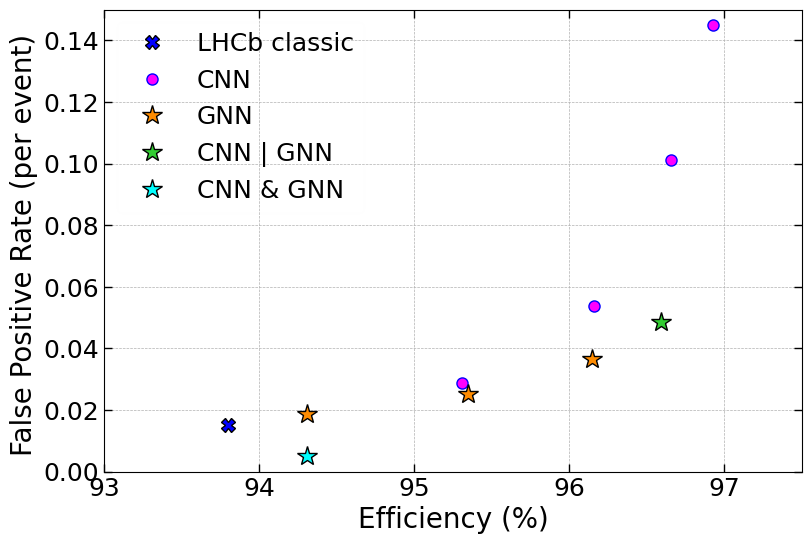

Here is the Python script that generated this plot:
## ======= NECESSARY IMPORTS
import numpy as np
import matplotlib.pyplot as plt
import matplotlib.colors as mcolors

## ======= FIGURE PARAMETERS
fig_size = plt.rcParams["figure.figsize"]
fig_size[0] = 9
fig_size[1] = 6
plt.rcParams["figure.figsize"] = fig_size
plt.rcParams["font.family"] = "Times New Roman"
plt.rcParams["legend.fontsize"] = 29


fig, ax = plt.subplots(1, 1)
ax.xaxis.set_tick_params(top=True, labeltop=False, direction = "in", length=6, width=1.0)
ax.yaxis.set_tick_params(top=True, labeltop=False, direction = "in", length=6, width=1.0)
#plt.xaxis.set_tick_params(top=True, labeltop=False)


## ======= LIST OF INPUTS

eff = [88.1, 90.4, 92.1, 93.9]
fp =  [0.05, 0.08, 0.13, 0.25]

##  mds added 190804 for FourFeature_CNN6Plus models
eff_190804 = [88.30, 90.885, 92.058, 92.742, 93.87, 94.362, 94.829]
fp_190804 = [0.0454, 0.07403, 0.098, 0.1205, 0.1703, 0.2087, 0.2327]

## mds added starting 190817 for FourFeature_CNN6Plus models with 160K TargetsAA
eff_sse19 = [87.7, 89.4, 91.9, 92.3, 93.4, 94.0, 94.3, 94.7, 95.0]
fp_sse19 = [0.033, 0.043, 0.073, 0.081, 0.110, 0.134, 0.147, 0.188, 0.224]

eff_CNN7 = [92.6, 94.5, 94.9]
fp_CNN7 = [0.086, 0.152, 0.186]

eff_unet_201201 =  [93.3,  94.3,   94.3,  94.9,  95.0,  95.1,  95.3,  95.1]
fp_unet_201201  =  [0.094, 0.127,  0.13,  0.159, 0.178, 0.175, 0.193, 0.209]

## mds added points for FourFeature_CNN6Plus models trained with 80K full LHCb MC
eff_lhcb = [90.18, 93.95, 94.67, 95.85, 96.49, 96.69]
fp_lhcb  = [0.057, 0.0912, 0.104, 0.137, 0.164, 0.178]

## mds add points for Two_KDE_withPcnn
eff_two_kde = [90.48, 94.39,  95.5, 96.55,  97.13, 97.57, 97.77, 97.83]
fp_two_kde  = [0.06,  0.089, 0.102, 0.127,  0.149, 0.176, 0.201,  0.235]

## from Michael Peters, 22 April 2022
# perturbative UNet Full LHCb MC
eff_unet_220422 = [96.7,97.4,97.6,97.7,97.7,97.8,97.9,97.9,98.0]
fp_unet_220422 = [.137,.176,.187,.202,.207,.233,.265,.280,.304]

## mds, 17 September 2022, from HDplusUNet100
## asym_c = 2.5, 5.0, 10.0 (negative asymm. coeff. goes to very low efficiencies below 0.7)
eff_HDplusUNet100 = [97.1,  97.5, 97.8]
fp_HDplusUNet100  =[0.041, 0.060, 0.104]

## sakar, 26 September 2022, from HDplusUNet100
## asym_c = 1.0, 2.5, 5.0, 7.5, 10.0, 12.5, 15.0, 20, 25 (negative asymm. coeff. goes to very low efficiencies below 0.7)
# eff_HDplusUNet100_sakar = [93.22, 96.06, 97.05, 97.27, 97.33, 97.50, 97.63] ## c = 0.0 : eff = 81.48
# fp_HDplusUNet100_sakar  = [0.006, 0.015, 0.026, 0.053, 0.058, 0.087, 0.083] ## c = 0.0 : fp  =  0.001

## With resolution parameters: 
# - threshold = 0.07 
# - integral_threshold = 0.7

#
eff_heuristic_TrackBeamLineVertexFinder = [93.80] ## rouding up from [93.73]
fp_heuristic_TrackBeamLineVertexFinder  = [0.015] ## corresponding to a FP rate of ~0.3%

## asym_c =                  1.0,   2.5,   5.0,  10.0,  15.0,  20.0,  25.0, 30.0 
eff_HDplusUNet100_sakar = [93.22, 96.06, 97.05, 97.33, 97.63, 97.55, 97.59]#, 97.50] 
fp_HDplusUNet100_sakar  = [0.006, 0.015, 0.026, 0.058, 0.083, 0.119, 0.132]#, 0.188] 
## c = 0.0 : eff = 81.48; fp  =  0.001
## (negative asymm. coeff. goes to very low efficiencies below 0.7)

##  add new points for HDplusUNet100 with more training; asym = [ 0%, 2.5%, 5%, 10%, 15%, 20%]
eff_HDplusUNet100_moreTraining = [97.5,   97.8,   98.0,  98.2,  98.2]
fp_HDplusUNet100_moreTraining  = [0.040, 0.065, 0.107, 0.146, 0.169]

eff_HDplusUNet100_moreTraining_allPVs = [88.31, 96.04,   96.76,   97.17,  97.39,  97.50]
fp_HDplusUNet100_moreTraining_allPVs  = [0.0054, 0.052, 0.0839, 0.1367, 0.1833, 0.2259]

eff_HDplusUNet100_moreTraining_allPVs_valid4 = [88.31, 95.31,   96.16,   96.66,  96.93,  97.06]
fp_HDplusUNet100_moreTraining_allPVs_valid4  = [0.0054, 0.0289, 0.0537, 0.1013, 0.1450, 0.1867]
#eff_HDplusUNet100_moreTraining_allPVs_valid4 = [95.31]#[88.31, 95.31,   96.16,   96.66,  96.93,  97.06]
#fp_HDplusUNet100_moreTraining_allPVs_valid4  = [0.0289]#[0.0054, 0.0289, 0.0537, 0.1013, 0.1450, 0.1867]


## FP16 results from ML/17April2023_t2hists_HDplusUNet100A_FP16_iter1C_40epochs_4em6_JpsiPhiMagDown_Data_asymm2p5/17April2023_t2hists_HDplusUNet100A_FP16_iter1C_40epochs_4em6_JpsiPhiMagDown_Data_asymm2p5_final.pyt
## With resolution parameters: 
# - threshold = 0.10
# - integral_threshold = 0.15
'''
## asym_c =                                  0.0,   1.0,   2.5,   5.0,   10.0
eff_HDplusUNet100A_16_UNetChannels_FP16 = [92.83, 94.52, 95.07, 95.93, 96.32] 
fp_HDplusUNet100A_16_UNetChannels_FP16  = [0.006, 0.008, 0.015, 0.031, 0.060] 
'''
## FP16 results from ML/21April2023_t2hists_HDplusUNet100A_U32_FP16_iter4A_50epochs_1em8_JpsiPhiMagDown_Data_asymm2p5/21April2023_t2hists_HDplusUNet100A_U32_FP16_iter4A_50epochs_1em8_JpsiPhiMagDown_Data_asymm2p5_final.pyt
## With resolution parameters: 
# - threshold = 0.10
# - integral_threshold = 0.15
'''
## asym_c =                                  0.0,   1.0,   2.5,   5.0,  10.0
eff_HDplusUNet100A_32_UNetChannels_FP16 = [95.24, 95.85, 96.29, 96.38, 96.32] 
fp_HDplusUNet100A_32_UNetChannels_FP16  = [0.014, 0.023, 0.028, 0.043, 0.044] 
'''

## FP16 results from ML/21April2023_t2hists_HDplusUNet100A_U32_FP16_iter4A_50epochs_1em8_JpsiPhiMagDown_Data_asymm2p5/21April2023_t2hists_HDplusUNet100A_U32_FP16_iter4A_50epochs_1em8_JpsiPhiMagDown_Data_asymm2p5_final.pyt
## With resolution parameters: 
# - threshold = 0.15
# - integral_threshold = 0.20
'''
## asym_c =                                  0.0,   1.0,   2.5,   5.0,  10,0,  15.0, 20.0
eff_HDplusUNet100A_64_UNetChannels_FP16 = [94.66, 95.89, 96.42, 96.93, 97.04, 96.96, 96.98] 
fp_HDplusUNet100A_64_UNetChannels_FP16  = [0.011, 0.024, 0.039, 0.051, 0.080, 0.106, 0.133] 
'''

##  add some results with pruning 06November2022
'''
eff_pruning20pc = [97.5]
fp_pruning20pc  = [0.041]

eff_morePruning = [97.3]
fp_morePruning  = [0.037]
'''

## GNN -- WITH GROUPS -- NORM DIST -- ALPHA1 
eff_GNN_groups_loss_norm_alpha1 = [95.1029, 96.4508, 96.7421, 96.8640] 
fp_GNN_groups_loss_norm_alpha1  = [0.01250, 0.01968, 0.02840, 0.04960] 

## GNN -- WITH GROUPS -- NORM DIST -- ALPHA1 -- All_MinBiasUp first 70000 of Dpi and first 70000 of Jpsi samples
eff_GNN_groups_loss_norm_alpha1_moreData1_epoch25 = [95.71, 96.97, 97.22, 97.30] 
fp_GNN_groups_loss_norm_alpha1_moreData1_epoch25  = [0.0117, 0.0166, 0.0246, 0.0394] 
#
eff_GNN_groups_loss_norm_alpha1_moreData1_epoch44 = [95.78, 97.02, 97.26, 97.33] 
fp_GNN_groups_loss_norm_alpha1_moreData1_epoch44  = [0.0125, 0.0182, 0.0250, 0.0386] 
#
eff_GNN_groups_loss_norm_alpha1_moreData1_epoch44_validPV4 = [95.30, 96.67, 96.98, 97.08] 
fp_GNN_groups_loss_norm_alpha1_moreData1_epoch44_validPV4  = [0.0125, 0.0182, 0.0254, 0.0390] 



## GNN -- WITH GROUPS -- NORM DIST -- ALPHA1 -- All_MinBiasUp -- GraphTracksMin 2 -- Iso 1p0
## Cands min tracks: 5,4,3
eff_GNN_groups_loss_norm_alpha1_moreData1_epoch44_GraphTracksMin2_Iso1p0 = [95.52,96.32,96.77] 
fp_GNN_groups_loss_norm_alpha1_moreData1_epoch44_GraphTracksMin2_Iso1p0  = [0.0232,0.0296,0.0427]

eff_GNN_groups_loss_norm_alpha1_moreData1_epoch44_GraphTracksMin2_Iso1p0_validPV4 = [94.75,95.72,96.33] 
fp_GNN_groups_loss_norm_alpha1_moreData1_epoch44_GraphTracksMin2_Iso1p0_validPV4  = [0.0240,0.0307,0.0444]

## GNN -- WITH GROUPS -- NORM DIST -- ALPHA1 -- All_MinBiasUp -- GraphTracksMin 2 -- Iso 0p7
eff_GNN_groups_loss_norm_alpha1_moreData1_epoch44_GraphTracksMin2_Iso0p7 = [95.06,95.96,96.52]  
fp_GNN_groups_loss_norm_alpha1_moreData1_epoch44_GraphTracksMin2_Iso0p7  = [0.0183,0.0244,0.0354]

eff_GNN_groups_loss_norm_alpha1_moreData1_epoch44_GraphTracksMin2_Iso0p7_validPV4 = [94.31,95.35,96.15]  
fp_GNN_groups_loss_norm_alpha1_moreData1_epoch44_GraphTracksMin2_Iso0p7_validPV4  = [0.0188,0.0253,0.0366]
#eff_GNN_groups_loss_norm_alpha1_moreData1_epoch44_GraphTracksMin2_Iso0p7_validPV4 = [95.35]#[94.31,95.35,96.15]  
#fp_GNN_groups_loss_norm_alpha1_moreData1_epoch44_GraphTracksMin2_Iso0p7_validPV4  = [0.0253]#[0.0188,0.0253,0.0366]

## GNN -- WITH GROUPS -- NORM DIST -- ALPHA1 -- All_MinBiasUp -- GraphTracksMin 2 -- Iso 0p5
eff_GNN_groups_loss_norm_alpha1_moreData1_epoch44_GraphTracksMin2_Iso0p5 = [94.42,95.53,96.15]
fp_GNN_groups_loss_norm_alpha1_moreData1_epoch44_GraphTracksMin2_Iso0p5  = [0.0130,0.0172,0.0269]

eff_GNN_groups_loss_norm_alpha1_moreData1_epoch44_GraphTracksMin2_Iso0p5_validPV4 = [93.73,94.96,95.73] 
fp_GNN_groups_loss_norm_alpha1_moreData1_epoch44_GraphTracksMin2_Iso0p5_validPV4  = [0.0134,0.0180,0.0279]

eff_GNN_or_CNN = [96.59]
fp_GNN_or_CNN = [0.0486]

eff_GNN_and_CNN = [94.31]
fp_GNN_and_CNN = [0.0050]

## ======= ADD THE INPUTS DATA TO THE PLOT

plt.plot(eff_heuristic_TrackBeamLineVertexFinder, fp_heuristic_TrackBeamLineVertexFinder, color = 'black', marker = "X", markersize=10, markerfacecolor="blue", label = "LHCb classic", linestyle = "None")



#plt.plot(eff, fp, color = 'b', marker = "o", markersize=8, label = "KDE-to-hist -- ACAT-19 (IP & toy MC)", linestyle = "None")
##plt.plot(eff_190804, fp_190804, color = 'g', marker = "s", markersize=8, label = "CtD-2020: improved architecture",  linestyle = "None")
#plt.plot(eff_sse19, fp_sse19, color = 'green', marker = "s", markersize=8, label = "KDE-to-hist / CNN (IP & toy MC) / CtD-20", linestyle = "None")
#plt.plot(eff_lhcb, fp_lhcb, color = 'red', marker = "^", markersize=8, label = "KDE-to-hist / CNN (IP)", linestyle = "None")
'''
plt.plot(eff_two_kde, fp_two_kde, color = 'blue', marker = "o", markersize=8, markerfacecolor="cyan", label = "KDE-to-hist / CNN (POCA) / CHEP-21", linestyle = "None")
'''
#plt.plot(eff_unet_220422, fp_unet_220422, color = 'r', marker = "s", markersize=8, markerfacecolor="orange", label = "KDE-to-hist / UNet (POCA)", linestyle = "None")
## repeat this data set so it is above the UNet data, but without a legend to maintain the order in the legend box
#plt.plot(eff_two_kde, fp_two_kde, color = 'blue', marker = "o", markersize=8, markerfacecolor="cyan", linestyle = "None")


#plt.plot(eff_HDplusUNet100_sakar, fp_HDplusUNet100_sakar, color = 'black', marker = "D", markersize=8, markerfacecolor="magenta", label = r'tracks-to-hists / FC+UNet (POCA) / CHEP-23', linestyle = "None")

##  230927 add the moreTraining results
plt.plot(eff_HDplusUNet100_moreTraining_allPVs_valid4,fp_HDplusUNet100_moreTraining_allPVs_valid4, color='blue', marker="o", markersize=8, markerfacecolor="magenta", label = "CNN", linestyle="None")
#plt.plot(eff_HDplusUNet100_moreTraining_allPVs,fp_HDplusUNet100_moreTraining_allPVs, color='orange', marker="o", markersize=10, markerfacecolor="magenta", label = "FC+UNet (POCA) / $N^\mathrm{PVs}_{\mathrm{tracks}}\geq 5$", linestyle="None")

## GNN
#plt.plot(eff_GNN_groups_loss_norm_alpha1, fp_GNN_groups_loss_norm_alpha1, color = 'black', marker = "*", markersize=12, markerfacecolor="black", label = "GNN / minBiasUp / $N^\mathrm{PVs}_{\mathrm{tracks}}\geq 5$", linestyle = "None")
## 
#plt.plot(eff_GNN_groups_loss_norm_alpha1_moreData1_epoch25, fp_GNN_groups_loss_norm_alpha1_moreData1_epoch25, color = 'black', marker = "*", markersize=12, markerfacecolor="orange", label = "GNN (POCA & full LHCb MC) -- mBiasUp + D0pi + JpsiPhi -- Epoch25", linestyle = "None")
## 
#plt.plot(eff_GNN_groups_loss_norm_alpha1_moreData1_epoch44, fp_GNN_groups_loss_norm_alpha1_moreData1_epoch44, color = 'black', marker = "*", markersize=12, markerfacecolor="limegreen", label = "GNN (POCA) / minBiasUp+D0pi+Jpsiphi / $N^\mathrm{PVs}_{\mathrm{tracks}}\geq 5$", linestyle = "None")

#plt.plot(eff_GNN_groups_loss_norm_alpha1_moreData1_epoch44_GraphTracksMin2_Iso0p5, fp_GNN_groups_loss_norm_alpha1_moreData1_epoch44_GraphTracksMin2_Iso0p5, color = 'black', marker = "*", markersize=12, markerfacecolor="limegreen", label = "GNN (POCA) / minBiasUp+D0pi+Jpsiphi / $N^\mathrm{PVs}_{\mathrm{tracks}}\geq 5$ / Iso = 0.5 mm", linestyle = "None")

#plt.plot(eff_GNN_groups_loss_norm_alpha1_moreData1_epoch44_GraphTracksMin2_Iso0p7, fp_GNN_groups_loss_norm_alpha1_moreData1_epoch44_GraphTracksMin2_Iso0p7, color = 'black', marker = "*", markersize=12, markerfacecolor="darkgreen", label = "GNN (POCA) / minBiasUp+D0pi+Jpsiphi / $N^\mathrm{PVs}_{\mathrm{tracks}}\geq 5$ / Iso = 0.7 mm", linestyle = "None")

#plt.plot(eff_GNN_groups_loss_norm_alpha1_moreData1_epoch44_GraphTracksMin2_Iso1p0, fp_GNN_groups_loss_norm_alpha1_moreData1_epoch44_GraphTracksMin2_Iso1p0, color = 'black', marker = "*", markersize=12, markerfacecolor="black", label = "GNN (POCA) / minBiasUp+D0pi+Jpsiphi / $N^\mathrm{PVs}_{\mathrm{tracks}}\geq 5$ / Iso = 1.0 mm", linestyle = "None")


#plt.plot(eff_GNN_groups_loss_norm_alpha1_moreData1_epoch44_GraphTracksMin2_Iso0p5_validPV4, fp_GNN_groups_loss_norm_alpha1_moreData1_epoch44_GraphTracksMin2_Iso0p5_validPV4, color = 'black', marker = "*", markersize=13, markerfacecolor="gold", label = "GNN (POCA) / Iso = 0.5 mm", linestyle = "None")

#plt.plot(eff_GNN_groups_loss_norm_alpha1_moreData1_epoch44_GraphTracksMin2_Iso0p7_validPV4, fp_GNN_groups_loss_norm_alpha1_moreData1_epoch44_GraphTracksMin2_Iso0p7_validPV4, color = 'black', marker = "*", markersize=13, markerfacecolor="darkorange", label = "GNN (POCA) / Iso = 0.7 mm", linestyle = "None")

#plt.plot(eff_GNN_groups_loss_norm_alpha1_moreData1_epoch44_GraphTracksMin2_Iso1p0_validPV4, fp_GNN_groups_loss_norm_alpha1_moreData1_epoch44_GraphTracksMin2_Iso1p0_validPV4, color = 'black', marker = "*", markersize=13, markerfacecolor="firebrick", label = "GNN (POCA) / Iso = 1.0 mm", linestyle = "None")

plt.plot(eff_GNN_groups_loss_norm_alpha1_moreData1_epoch44_GraphTracksMin2_Iso0p7_validPV4, fp_GNN_groups_loss_norm_alpha1_moreData1_epoch44_GraphTracksMin2_Iso0p7_validPV4, color = 'black', marker = "*", markersize=15, markerfacecolor="darkorange", label = "GNN", linestyle = "None")

## 
#plt.plot(eff_GNN_groups_loss_norm_alpha1_moreData1_epoch44_validPV4, fp_GNN_groups_loss_norm_alpha1_moreData1_epoch44_validPV4, color = 'black', marker = "*", markersize=12, markerfacecolor="darkorange", label = "GNN (POCA)  / minBiasUp+D0pi+Jpsiphi / $N^\mathrm{PVs}_{\mathrm{tracks}}\geq 4$", linestyle = "None")


plt.plot(eff_GNN_or_CNN, fp_GNN_or_CNN, color = 'black', marker = "*", markersize=15, markerfacecolor="limegreen", label = "CNN | GNN", linestyle = "None")

plt.plot(eff_GNN_and_CNN, fp_GNN_and_CNN, color = 'black', marker = "*", markersize=15, markerfacecolor="cyan", label = "CNN & GNN", linestyle = "None")


plt.grid(linestyle = '--', linewidth = 0.5)

## ======= ADD THE LEGEND AFTER INCLUDING ALL THE INPUTS DATA
plt.legend(loc="upper left", framealpha=0.01, fontsize=18)

## ======= AXIS RANGES DEFINITION 
#plt.axis([87.0, 98.5, 0.00, 0.15])
plt.axis([93.0, 97.5, 0.00, 0.15])

## ======= X-AXIS 
plt.xlabel("Efficiency (%)", fontsize=20)
plt.xticks(fontsize=18)
plt.xticks(fontname = 'Times New Roman')
#plt.xticks(np.arange(87, 98.5, 1))
plt.xticks(np.arange(93, 97.5, 1))

## ======= Y-AXIS 
plt.ylabel("False Positive Rate (per event) ",fontsize=20)
plt.yticks(fontsize=18)
plt.yticks(fontname = 'Times New Roman')

## ======= OVERALL PLOT TITLE
#plt.title('Performance Evolution', fontsize=16)

## ======= SAVING PLOTS 
plt.savefig("EffVsFP_14March2024_fullModel_zoom_GNN_latest_withComp_simple.png")
plt.savefig("EffVsFP_14March2024_fullModel_zoom_GNN_latest_withComp_simple.pdf")

## ======= SEMI-LOG PLOT SETTINGS and SAVING
## mds plt.axis([87.0, 96.0, 0.03, 0.4])
## mds plt.semilogy(eff, fp, color = 'b', marker = "o", linestyle = "None")
## mds plt.semilogy(eff_190804, fp_190804, color = 'r', marker = "o", linestyle = "None")
## mds plt.semilogy(eff_sse19, fp_sse19, color = 'g', marker = "o", linestyle = "None")
## mds plt.savefig("EffVsFP_semilog_26Apr2023.png")
## mds 
